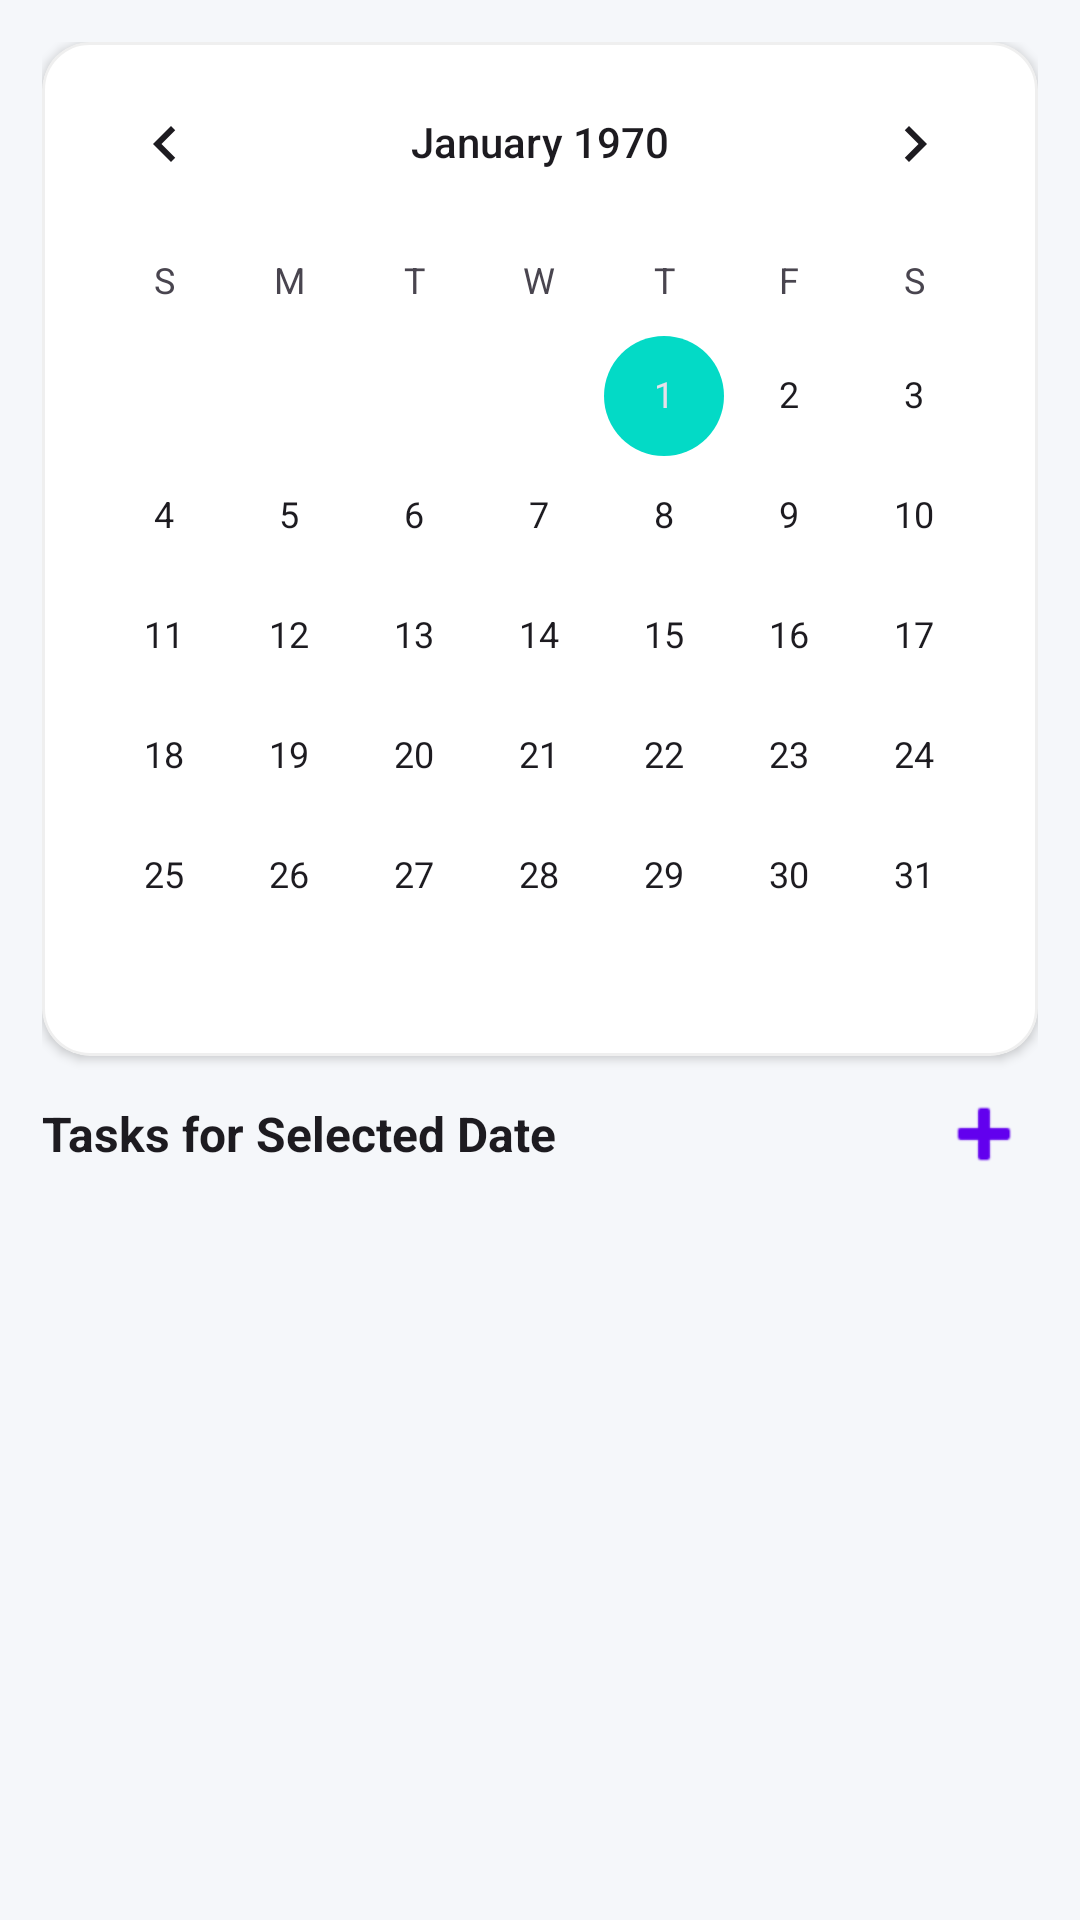

This screen was rendered from an Android layout file. Write that file and the resources it references.
<!-- AndroidManifest.xml: application theme Theme.Codvedx_t_1 -->
<!-- res/layout/fragment_calendar.xml -->
<?xml version="1.0" encoding="utf-8"?>
<LinearLayout xmlns:android="http://schemas.android.com/apk/res/android"
    xmlns:app="http://schemas.android.com/apk/res-auto"
    android:layout_width="match_parent"
    android:layout_height="match_parent"
    android:background="@color/background_light"
    android:orientation="vertical"
    android:padding="14dp">

    <com.google.android.material.card.MaterialCardView
        android:layout_width="match_parent"
        android:layout_height="wrap_content"
        app:cardCornerRadius="16dp"
        app:cardElevation="2dp"
        app:strokeWidth="1dp"
        app:strokeColor="#10000000"
        app:cardBackgroundColor="@color/card_background">

        <CalendarView
            android:id="@+id/calendarView"
            android:layout_width="match_parent"
            android:layout_height="wrap_content"
            android:focusedMonthDateColor="#6200EE" />
    </com.google.android.material.card.MaterialCardView>

    <LinearLayout
        android:layout_width="match_parent"
        android:layout_height="wrap_content"
        android:orientation="horizontal"
        android:gravity="center_vertical"
        android:layout_marginTop="8dp"
        android:layout_marginBottom="8dp">

        <TextView
            android:id="@+id/tvSelectedDateTitle"
            android:layout_width="0dp"
            android:layout_height="wrap_content"
            android:layout_weight="1"
            android:text="Tasks for Selected Date"
            android:textSize="16sp"
            android:textStyle="bold"
            android:textColor="?android:attr/textColorPrimary" />

        <ImageButton
            android:id="@+id/btnAddCalendarTask"
            android:layout_width="36dp"
            android:layout_height="36dp"
            android:background="?attr/selectableItemBackgroundBorderless"
            android:src="@android:drawable/ic_input_add"
            app:tint="#6200EE"
            android:contentDescription="Add task on date" />
    </LinearLayout>

    <androidx.recyclerview.widget.RecyclerView
        android:id="@+id/rvCalendarTasks"
        android:layout_width="match_parent"
        android:layout_height="0dp"
        android:layout_weight="1" />

    <TextView
        android:id="@+id/tvEmptyCalendarTasks"
        android:layout_width="match_parent"
        android:layout_height="wrap_content"
        android:text="No tasks scheduled for this date."
        android:gravity="center"
        android:textSize="14sp"
        android:textColor="?android:attr/textColorSecondary"
        android:padding="24dp"
        android:visibility="gone" />

</LinearLayout>
<!-- resources referenced by this layout -->
<resources>
  <color name="background_light">#F5F7FA</color>
  <color name="card_background">#FFFFFF</color>
  <style name="Theme.Codvedx_t_1" parent="Theme.Material3.DayNight.NoActionBar">
          <item name="colorPrimary">@color/primary</item>
          <item name="colorPrimaryVariant">@color/primary_variant</item>
          <item name="colorSecondary">@color/secondary</item>
          <item name="android:statusBarColor">?attr/colorPrimaryVariant</item>
          <item name="android:windowBackground">@color/background_light</item>
          <item name="android:colorBackground">@color/background_light</item>
      </style>
  <color name="primary">#6200EE</color>
  <color name="primary_variant">#3700B3</color>
  <color name="secondary">#03DAC6</color>
</resources>
